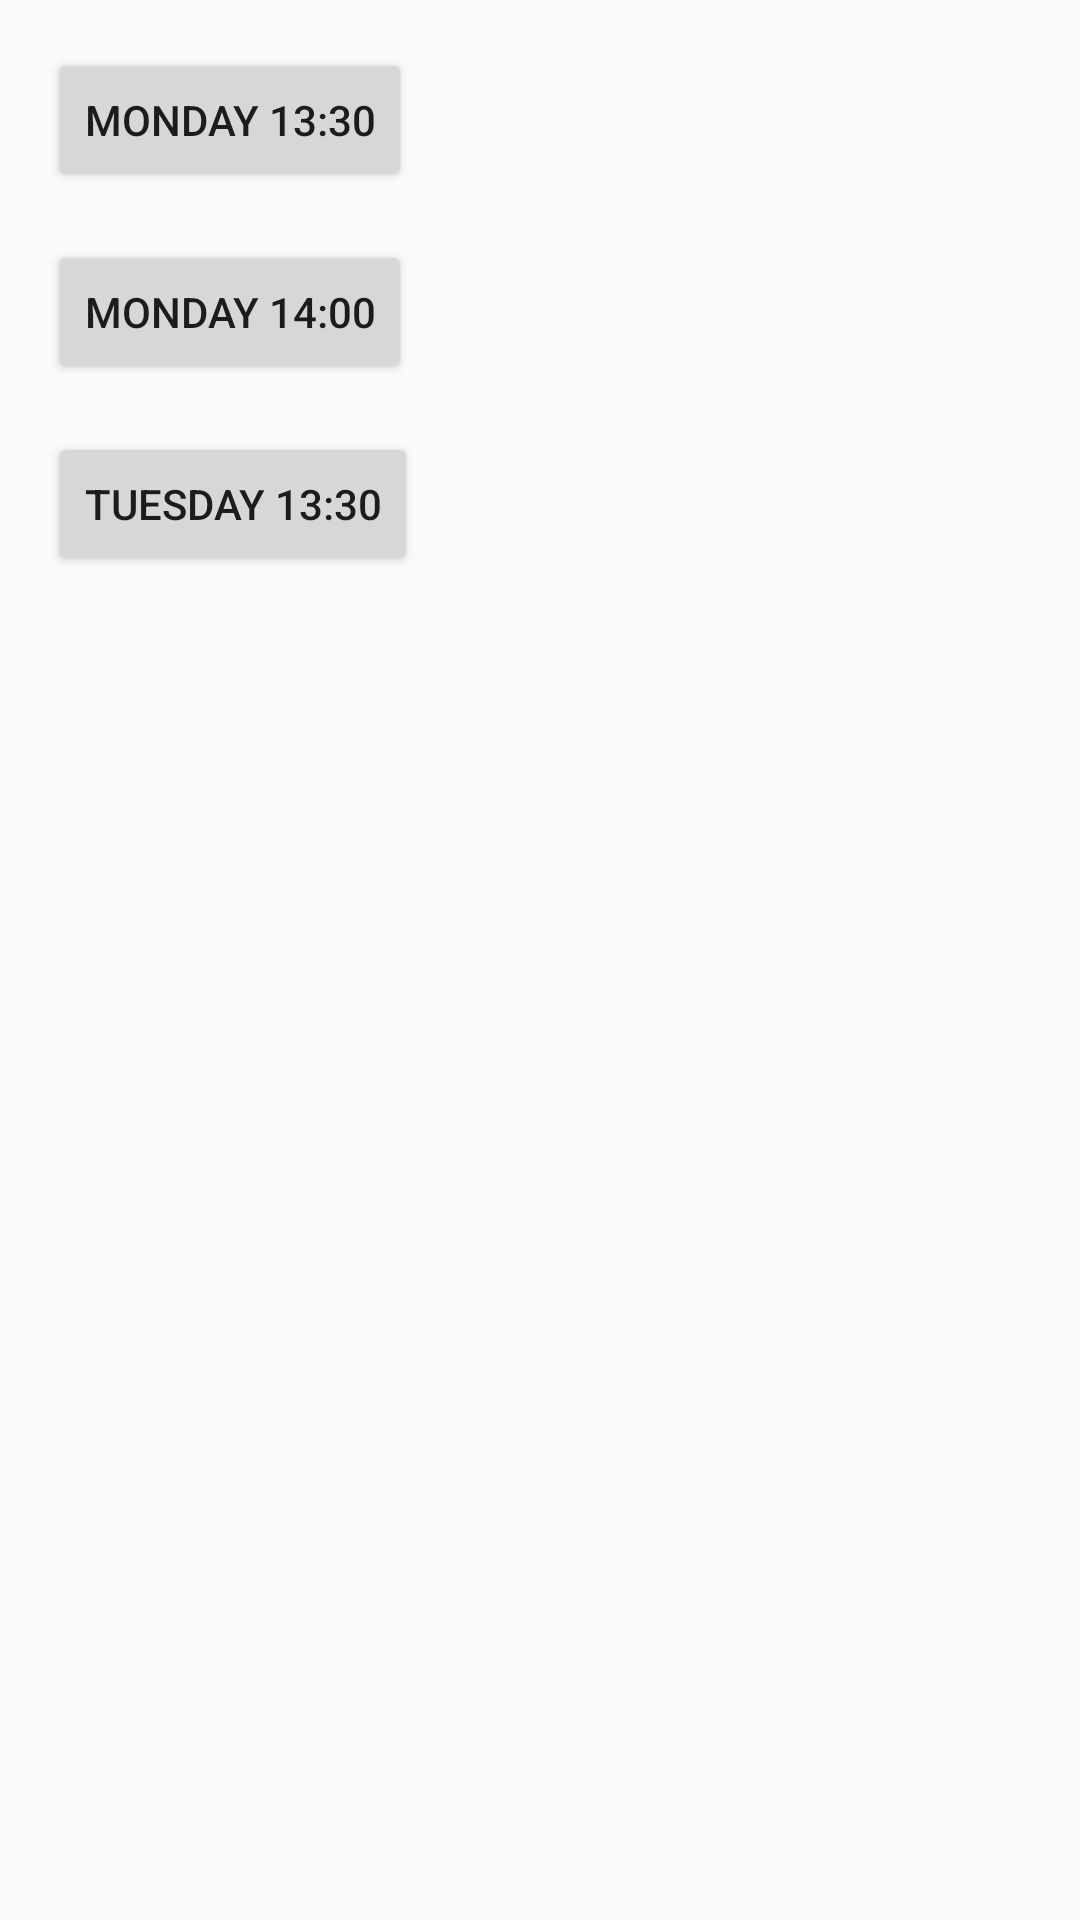

Android layout source for this screen:
<!-- AndroidManifest.xml: application theme AppTheme -->
<!-- res/layout/fragment_reservation_create.xml -->
<?xml version="1.0" encoding="utf-8"?>
<androidx.constraintlayout.widget.ConstraintLayout xmlns:android="http://schemas.android.com/apk/res/android"
    xmlns:app="http://schemas.android.com/apk/res-auto"
    xmlns:tools="http://schemas.android.com/tools"
    android:layout_width="match_parent"
    android:layout_height="match_parent">

    <Button
        android:id="@+id/buttonReserveMonday1330"
        android:layout_width="wrap_content"
        android:layout_height="wrap_content"
        android:layout_marginStart="16dp"
        android:layout_marginTop="16dp"
        android:text="Monday 13:30"
        app:layout_constraintStart_toStartOf="parent"
        app:layout_constraintTop_toTopOf="parent" />

    <Button
        android:id="@+id/buttonReserveMonday1400"
        android:layout_width="wrap_content"
        android:layout_height="wrap_content"
        android:layout_marginStart="16dp"
        android:layout_marginTop="16dp"
        android:text="Monday 14:00"
        app:layout_constraintStart_toStartOf="parent"
        app:layout_constraintTop_toBottomOf="@+id/buttonReserveMonday1330" />

    <Button
        android:id="@+id/buttonReserveTuesday1330"
        android:layout_width="wrap_content"
        android:layout_height="wrap_content"
        android:layout_marginStart="16dp"
        android:layout_marginTop="16dp"
        android:text="Tuesday 13:30"
        app:layout_constraintStart_toStartOf="parent"
        app:layout_constraintTop_toBottomOf="@+id/buttonReserveMonday1400" />
</androidx.constraintlayout.widget.ConstraintLayout>
<!-- resources referenced by this layout -->
<resources>
  <style name="AppTheme" parent="Theme.AppCompat.Light.DarkActionBar">
          <item name="colorPrimary">@color/colorPrimary</item>
          <item name="colorPrimaryDark">#F1F1F1</item>
          <item name="colorAccent">@color/colorAccent</item>
      </style>
  <color name="colorPrimary">#6200EE</color>
  <color name="colorAccent">#03DAC5</color>
</resources>
